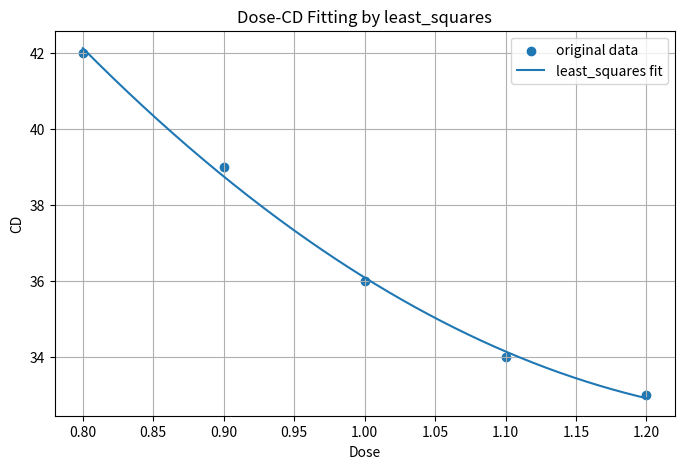

Recreate this plot in Python.
#least_squares 与“残差”概念
import numpy as np
import matplotlib.pyplot as plt
from scipy.optimize import least_squares

# ==============================
# 1. 原始数据
# ==============================
dose_data = np.array([0.80, 0.90, 1.00, 1.10, 1.20])
cd_data = np.array([42.0, 39.0, 36.0, 34.0, 33.0])

# ==============================
# 2. 定义模型函数
# ==============================
def cd_model(dose, a, b, c):
    return a * dose**2 + b * dose + c

# ==============================
# 3. 定义残差函数
# ==============================
def residuals(params, x, y):
    a, b, c = params
    y_pred = cd_model(x, a, b, c)
    return y_pred - y

# ==============================
# 4. 给一个参数初值
# ==============================
initial_guess = np.array([1.0, 1.0, 1.0])

# ==============================
# 5. 调 least_squares
# ==============================
result = least_squares(residuals, x0=initial_guess, args=(dose_data, cd_data))

# ==============================
# 6. 取出最优参数
# ==============================
a_fit, b_fit, c_fit = result.x

print("least_squares 拟合得到的参数：")
print(f"a = {a_fit:.4f}")
print(f"b = {b_fit:.4f}")
print(f"c = {c_fit:.4f}")

# ==============================
# 7. 生成更密的点，画拟合曲线
# ==============================
dose_fine = np.linspace(0.80, 1.20, 300)
cd_fit = cd_model(dose_fine, a_fit, b_fit, c_fit)

# ==============================
# 8. 画图
# ==============================
plt.figure(figsize=(8, 5))
plt.scatter(dose_data, cd_data, label='original data')
plt.plot(dose_fine, cd_fit, label='least_squares fit')
plt.xlabel("Dose")
plt.ylabel("CD")
plt.title("Dose-CD Fitting by least_squares")
plt.grid(True)
plt.legend()
plt.show()
